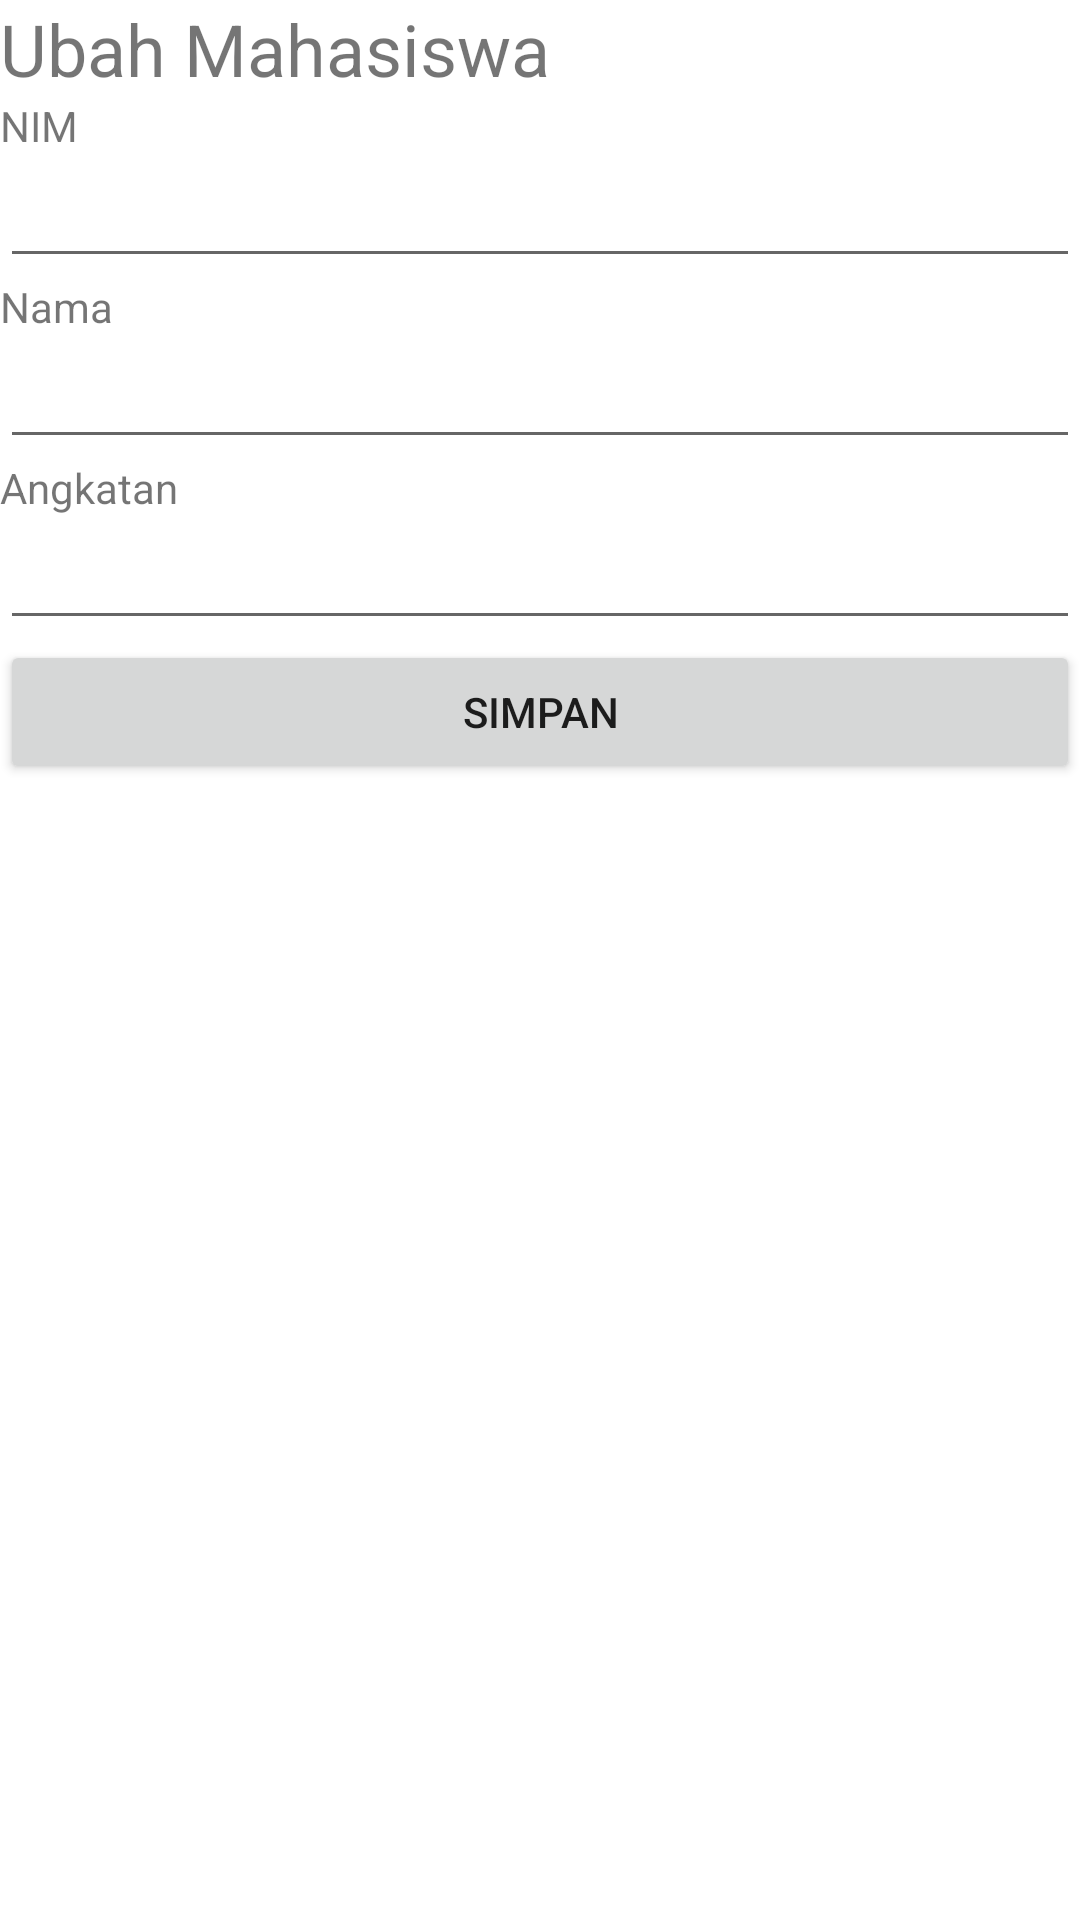

Reconstruct the res/layout file that produces this screen, plus the resources it refers to.
<!-- AndroidManifest.xml: application theme Theme.Latihan3IntegrasiAndroid -->
<!-- res/layout/activity_edit_student.xml -->
<?xml version="1.0" encoding="utf-8"?>
<LinearLayout xmlns:android="http://schemas.android.com/apk/res/android"
    xmlns:tools="http://schemas.android.com/tools"
    android:layout_width="match_parent"
    android:layout_height="match_parent"
    android:orientation="vertical"
    tools:context=".EditStudent">
    <TextView
        android:id="@+id/textView"
        android:layout_width="match_parent"
        android:layout_height="wrap_content"
        android:text="Ubah Mahasiswa"
        android:textSize="24sp" />
    <TextView
        android:id="@+id/textView3"
        android:layout_width="match_parent"
        android:layout_height="wrap_content"
        android:text="NIM" />
    <EditText
        android:id="@+id/txtViewNim"
        android:layout_width="match_parent"
        android:layout_height="wrap_content"
        android:ems="10"
        android:inputType="textPersonName" />
    <TextView
        android:id="@+id/textView4"
        android:layout_width="match_parent"
        android:layout_height="wrap_content"
        android:text="Nama" />
    <EditText
        android:id="@+id/txtViewNama"
        android:layout_width="match_parent"
        android:layout_height="wrap_content"
        android:ems="10"
        android:inputType="textPersonName" />

    <TextView
        android:id="@+id/textView5"
        android:layout_width="match_parent"
        android:layout_height="wrap_content"
        android:text="Angkatan" />
    <EditText
        android:id="@+id/txtViewAngkatan"
        android:layout_width="match_parent"
        android:layout_height="wrap_content"
        android:ems="10"
        android:inputType="textPersonName" />
    <Button
        android:id="@+id/btnEditStudent"
        android:layout_width="match_parent"
        android:layout_height="wrap_content"
        android:text="Simpan" />
</LinearLayout>
<!-- resources referenced by this layout -->
<resources>
  <style name="Theme.Latihan3IntegrasiAndroid" parent="Theme.MaterialComponents.DayNight.DarkActionBar">
          
          <item name="colorPrimary">@color/purple_500</item>
          <item name="colorPrimaryVariant">@color/purple_700</item>
          <item name="colorOnPrimary">@color/white</item>
          
          <item name="colorSecondary">@color/teal_200</item>
          <item name="colorSecondaryVariant">@color/teal_700</item>
          <item name="colorOnSecondary">@color/black</item>
          
          <item name="android:statusBarColor" tools:targetApi="l">?attr/colorPrimaryVariant</item>
          
      </style>
  <!-- not gathered from this repository: default colours our renderer supplied (Android Studio template values) -->
  <color name="purple_500">#FF6200EE</color>
  <color name="purple_700">#FF3700B3</color>
  <color name="teal_200">#FF03DAC5</color>
  <color name="teal_700">#FF018786</color>
  <color name="black">#FF000000</color>
  <color name="white">#FFFFFFFF</color>
</resources>
